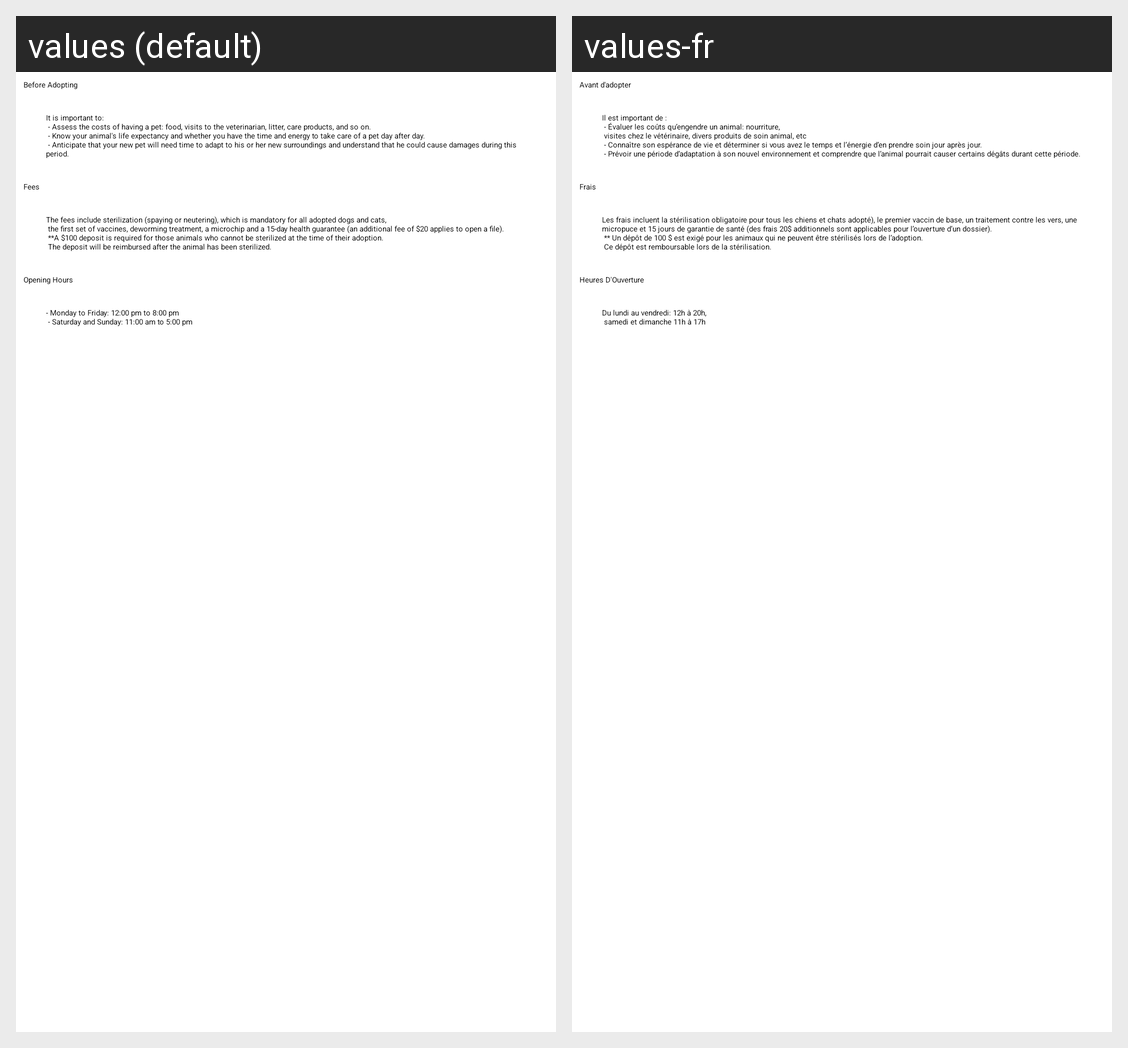

Translations of the strings shown on this Android screen, per locale in the grid:
Android screen res/layout/info_page_fragment.xml rendered under 2 locales, left to right: values (default), values-fr. Device: Nexus 5 (rendered at 1080×1920; each locale shown at half size, 540×960, under a caption strip naming it); theme AppTheme.
Strings drawn on this screen, with the default value and each locale's value (text and hints the layout hard-codes, and strings that could not be matched under every locale, appear in the picture but are not listed):

b4_adoption_title
  values: Before Adopting
  values-fr: Avant d'adopter

before_adoption
  values: It is important to:
       - Assess the costs of having a pet: food, visits to the veterinarian, litter, care products, and so on.
       - Know your animal's life expectancy and whether you have the time and energy to take care of a pet day after day.
       - Anticipate that your new pet will need time to adapt to his or her new surroundings and understand that he could cause damages during this period.
  values-fr: Il est important de :
       - Évaluer les coûts qu’engendre un animal: nourriture,
       visites chez le vétérinaire, divers produits de soin animal, etc
       - Connaître son espérance de vie et déterminer si vous avez le temps et l’énergie d’en prendre soin jour après jour.
       - Prévoir une période d’adaptation à son nouvel environnement et comprendre que l’animal pourrait causer certains dégâts durant cette …[clipped]

fees
  values: Fees
  values-fr: Frais

mandatory
  values: The fees include sterilization (spaying or neutering), which is mandatory for all adopted dogs and cats,
       the first set of vaccines, deworming treatment, a microchip and a 15-day health guarantee (an additional fee of $20 applies to open a file).
       **A $100 deposit is required for those animals who cannot be sterilized at the time of their adoption.
       The deposit will be reimbursed after the animal …[clipped]
  values-fr: Les frais incluent la stérilisation obligatoire pour tous les chiens et chats adopté), le premier vaccin de base, un traitement contre les vers, une micropuce et 15 jours de garantie de santé (des frais 20$ additionnels sont applicables pour l’ouverture d’un dossier).
       ** Un dépôt de 100 $ est exigé pour les animaux qui ne peuvent être stérilisés lors de l’adoption.
       Ce dépôt est remboursable …[clipped]

open_hours
  values: Opening Hours
  values-fr: Heures D'Ouverture

opening_hours
  values: - Monday to Friday: 12:00 pm to 8:00 pm
       - Saturday and Sunday: 11:00 am to 5:00 pm
  values-fr: Du lundi au vendredi: 12h à 20h,
       samedi et dimanche 11h à 17h
